Run: headless pygame with SDL's dummy video driver; simulated clock (each Clock.tick advances the game by its frame time, no real sleeping); random seed 0; keys injected as events and as key.get_pressed() state; mouse plan: one left click at the window centre at the start of phase 2, then a move to the lower-right quarter at the start of phase 3.
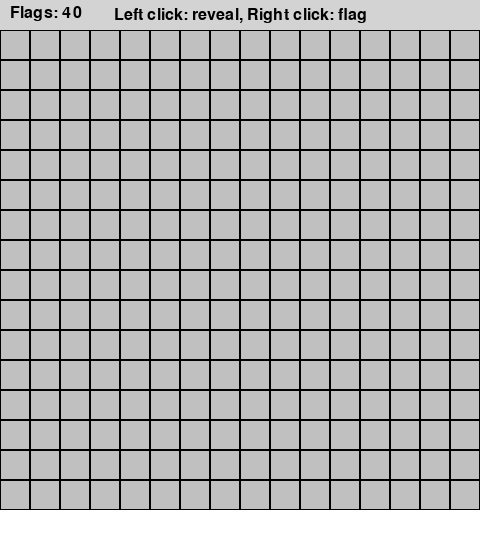
Frame 1 of 4 · flips 1–60 · no input
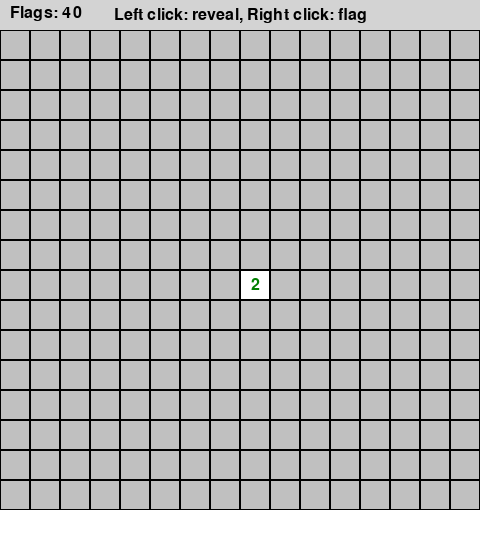
Frame 2 of 4 · flips 61–180 · clicked the window centre · tapped SPACE, RETURN · held RIGHT (→), D
Frame 3 of 4 · flips 181–300 · moved the mouse to the lower-right quarter · held DOWN (↓), S · screen unchanged from frame 2, image omitted
Frame 4 of 4 · flips 301–420 · held LEFT (←), A, UP (↑), W · screen unchanged from frame 3, image omitted

The pygame program that drew these frames:

import pygame
import random
import sys

# Initialize Pygame
pygame.init()

# Constants
GRID_SIZE = 16
CELL_SIZE = 30
MINE_COUNT = 40
WINDOW_WIDTH = GRID_SIZE * CELL_SIZE
WINDOW_HEIGHT = GRID_SIZE * CELL_SIZE + 60  # Extra space for UI

# Colors
WHITE = (255, 255, 255)
GRAY = (192, 192, 192)
DARK_GRAY = (128, 128, 128)
BLACK = (0, 0, 0)
RED = (255, 0, 0)
BLUE = (0, 0, 255)
GREEN = (0, 128, 0)
ORANGE = (255, 165, 0)
PURPLE = (128, 0, 128)
BROWN = (165, 42, 42)
DARK_RED = (139, 0, 0)
DARK_GREEN = (0, 100, 0)
LIGHT_GRAY = (211, 211, 211)

# Number colors
NUMBER_COLORS = {
    1: BLUE,
    2: GREEN,
    3: RED,
    4: PURPLE,
    5: BROWN,
    6: (0, 128, 128),  # Teal
    7: BLACK,
    8: DARK_GRAY
}

class Cell:
    def __init__(self):
        self.is_mine = False
        self.is_revealed = False
        self.is_flagged = False
        self.adjacent_mines = 0

class Minesweeper:
    def __init__(self):
        self.grid = [[Cell() for _ in range(GRID_SIZE)] for _ in range(GRID_SIZE)]
        self.game_over = False
        self.game_won = False
        self.first_click = True
        self.flags_remaining = MINE_COUNT
        
        # Pygame setup
        self.screen = pygame.display.set_mode((WINDOW_WIDTH, WINDOW_HEIGHT))
        pygame.display.set_caption("Minesweeper")
        self.font = pygame.font.Font(None, 24)
        self.clock = pygame.time.Clock()

    def place_mines(self, first_x, first_y):
        """Place mines randomly, avoiding the first clicked cell"""
        mines_placed = 0
        while mines_placed < MINE_COUNT:
            x = random.randint(0, GRID_SIZE - 1)
            y = random.randint(0, GRID_SIZE - 1)
            
            # Don't place mine on first click or if already has mine
            if (x == first_x and y == first_y) or self.grid[y][x].is_mine:
                continue
                
            self.grid[y][x].is_mine = True
            mines_placed += 1
        
        # Calculate adjacent mine counts
        for y in range(GRID_SIZE):
            for x in range(GRID_SIZE):
                if not self.grid[y][x].is_mine:
                    self.grid[y][x].adjacent_mines = self.count_adjacent_mines(x, y)

    def count_adjacent_mines(self, x, y):
        """Count mines in the 8 adjacent cells"""
        count = 0
        for dy in [-1, 0, 1]:
            for dx in [-1, 0, 1]:
                if dx == 0 and dy == 0:
                    continue
                nx, ny = x + dx, y + dy
                if 0 <= nx < GRID_SIZE and 0 <= ny < GRID_SIZE:
                    if self.grid[ny][nx].is_mine:
                        count += 1
        return count

    def reveal_cell(self, x, y):
        """Reveal a cell and cascade if it's empty"""
        if (x < 0 or x >= GRID_SIZE or y < 0 or y >= GRID_SIZE or 
            self.grid[y][x].is_revealed or self.grid[y][x].is_flagged):
            return

        self.grid[y][x].is_revealed = True

        if self.grid[y][x].is_mine:
            self.game_over = True
            # Reveal all mines
            for row in self.grid:
                for cell in row:
                    if cell.is_mine:
                        cell.is_revealed = True
            return

        # If cell has no adjacent mines, reveal all adjacent cells
        if self.grid[y][x].adjacent_mines == 0:
            for dy in [-1, 0, 1]:
                for dx in [-1, 0, 1]:
                    if dx == 0 and dy == 0:
                        continue
                    self.reveal_cell(x + dx, y + dy)

    def toggle_flag(self, x, y):
        """Toggle flag on a cell"""
        if self.grid[y][x].is_revealed or self.game_over:
            return

        if self.grid[y][x].is_flagged:
            self.grid[y][x].is_flagged = False
            self.flags_remaining += 1
        else:
            if self.flags_remaining > 0:
                self.grid[y][x].is_flagged = True
                self.flags_remaining -= 1

    def check_win(self):
        """Check if player has won"""
        for y in range(GRID_SIZE):
            for x in range(GRID_SIZE):
                cell = self.grid[y][x]
                if not cell.is_mine and not cell.is_revealed:
                    return False
        self.game_won = True
        return True

    def reset_game(self):
        """Reset the game to initial state"""
        self.grid = [[Cell() for _ in range(GRID_SIZE)] for _ in range(GRID_SIZE)]
        self.game_over = False
        self.game_won = False
        self.first_click = True
        self.flags_remaining = MINE_COUNT

    def handle_click(self, pos, button):
        """Handle mouse clicks"""
        if pos[1] < 30:  # Clicked in UI area
            return

        x = pos[0] // CELL_SIZE
        y = (pos[1] - 30) // CELL_SIZE

        if x >= GRID_SIZE or y >= GRID_SIZE:
            return

        if button == 1:  # Left click
            if self.first_click:
                self.place_mines(x, y)
                self.first_click = False
            
            if not self.game_over and not self.game_won:
                self.reveal_cell(x, y)
                if not self.game_over:
                    self.check_win()
        
        elif button == 3:  # Right click
            if not self.game_over and not self.game_won:
                self.toggle_flag(x, y)

    def draw_cell(self, x, y):
        """Draw a single cell"""
        cell = self.grid[y][x]
        rect = pygame.Rect(x * CELL_SIZE, y * CELL_SIZE + 30, CELL_SIZE, CELL_SIZE)
        
        if cell.is_revealed:
            if cell.is_mine:
                pygame.draw.rect(self.screen, RED, rect)
                # Draw mine
                pygame.draw.circle(self.screen, BLACK, 
                                 (x * CELL_SIZE + CELL_SIZE // 2, 
                                  y * CELL_SIZE + 30 + CELL_SIZE // 2), 8)
            else:
                pygame.draw.rect(self.screen, WHITE, rect)
                if cell.adjacent_mines > 0:
                    color = NUMBER_COLORS.get(cell.adjacent_mines, BLACK)
                    text = self.font.render(str(cell.adjacent_mines), True, color)
                    text_rect = text.get_rect(center=rect.center)
                    self.screen.blit(text, text_rect)
        else:
            pygame.draw.rect(self.screen, GRAY, rect)
            if cell.is_flagged:
                # Draw flag
                flag_points = [
                    (x * CELL_SIZE + 8, y * CELL_SIZE + 35),
                    (x * CELL_SIZE + 8, y * CELL_SIZE + 50),
                    (x * CELL_SIZE + 22, y * CELL_SIZE + 42)
                ]
                pygame.draw.polygon(self.screen, RED, flag_points)
                pygame.draw.line(self.screen, BLACK, 
                               (x * CELL_SIZE + 8, y * CELL_SIZE + 35),
                               (x * CELL_SIZE + 8, y * CELL_SIZE + 55), 2)
        
        # Draw cell border
        pygame.draw.rect(self.screen, BLACK, rect, 1)

    def draw_ui(self):
        """Draw the UI elements"""
        # Background for UI
        pygame.draw.rect(self.screen, LIGHT_GRAY, (0, 0, WINDOW_WIDTH, 30))
        
        # Flags remaining counter
        flags_text = f"Flags: {self.flags_remaining}"
        text_surface = self.font.render(flags_text, True, BLACK)
        self.screen.blit(text_surface, (10, 5))
        
        # Game status
        if self.game_won:
            status_text = "YOU WIN! Press R to restart"
            color = GREEN
        elif self.game_over:
            status_text = "GAME OVER! Press R to restart"
            color = RED
        else:
            status_text = "Left click: reveal, Right click: flag"
            color = BLACK
            
        text_surface = self.font.render(status_text, True, color)
        text_rect = text_surface.get_rect(center=(WINDOW_WIDTH // 2, 15))
        self.screen.blit(text_surface, text_rect)

    def draw(self):
        """Draw the entire game"""
        self.screen.fill(WHITE)
        
        # Draw UI
        self.draw_ui()
        
        # Draw grid
        for y in range(GRID_SIZE):
            for x in range(GRID_SIZE):
                self.draw_cell(x, y)

    def run(self):
        """Main game loop"""
        running = True
        while running:
            for event in pygame.event.get():
                if event.type == pygame.QUIT:
                    running = False
                
                elif event.type == pygame.MOUSEBUTTONDOWN:
                    self.handle_click(event.pos, event.button)
                
                elif event.type == pygame.KEYDOWN:
                    if event.key == pygame.K_r:
                        self.reset_game()
            
            self.draw()
            pygame.display.flip()
            self.clock.tick(60)
        
        pygame.quit()
        sys.exit()

if __name__ == "__main__":
    game = Minesweeper()
    game.run()
